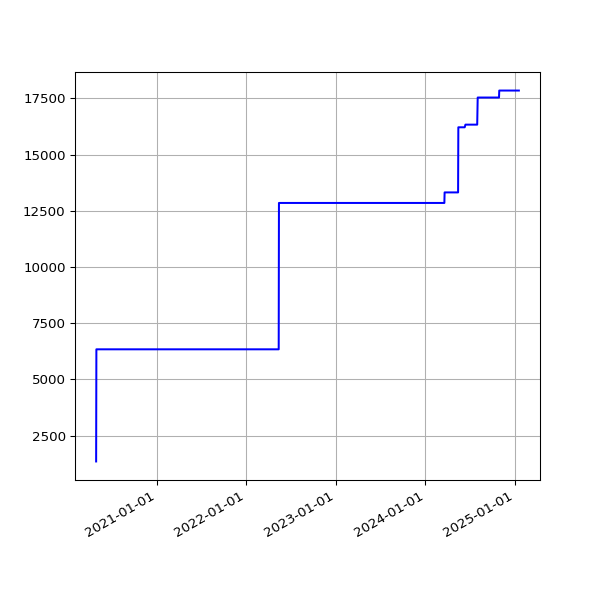

The data file committed next to this chart (first rows):
date, value
2020-04-28 14:54:20 +0100, 1350
2020-04-29 14:52:36 +0100, 6339
2020-04-30 15:02:37 +0100, 6339
2020-05-01 14:52:08 +0100, 6339
2020-05-02 14:47:17 +0100, 6339
2020-05-03 14:58:38 +0100, 6339
2020-05-04 14:56:42 +0100, 6339
2020-05-05 15:20:52 +0100, 6339
2020-05-06 15:00:36 +0100, 6339
2020-05-07 14:55:14 +0100, 6339
2020-05-08 14:58:51 +0100, 6339
2020-05-09 14:53:31 +0100, 6339
2020-05-10 14:57:50 +0100, 6339
2020-05-11 14:58:37 +0100, 6339
2020-05-12 14:59:51 +0100, 6339
2020-05-13 15:05:42 +0100, 6339
2020-05-14 15:08:14 +0100, 6339
2020-05-15 15:05:09 +0100, 6339
2020-05-16 15:01:11 +0100, 6339
2020-05-17 14:52:59 +0100, 6339
2020-05-18 14:59:10 +0100, 6339
2020-05-19 15:25:51 +0100, 6339
2020-05-20 14:56:45 +0100, 6339
2020-05-21 14:57:19 +0100, 6339
2020-05-22 14:54:52 +0100, 6339
2020-05-23 14:53:52 +0100, 6339
2020-05-24 14:51:52 +0100, 6339
2020-05-25 14:55:26 +0100, 6339
2020-05-26 14:58:58 +0100, 6339
2020-05-27 14:59:15 +0100, 6339
2020-05-28 15:39:35 +0100, 6339
2020-05-29 14:54:04 +0100, 6339
2020-05-30 14:53:12 +0100, 6339
2020-05-31 14:54:20 +0100, 6339
2020-06-01 14:58:22 +0100, 6339
2020-06-02 15:07:51 +0100, 6339
2020-06-03 14:51:31 +0100, 6339
2020-06-04 15:01:11 +0100, 6339
2020-06-05 14:53:17 +0100, 6339
2020-06-06 15:15:26 +0100, 6339
2020-06-07 15:20:09 +0100, 6339
2020-06-08 15:34:08 +0100, 6339
2020-06-09 15:19:06 +0100, 6339
2020-06-10 15:20:14 +0100, 6339
2020-06-11 15:23:33 +0100, 6339
2020-06-12 15:23:47 +0100, 6339
2020-06-13 15:29:11 +0100, 6339
2020-06-14 15:22:48 +0100, 6339
2020-06-15 15:23:45 +0100, 6339
2020-06-16 15:22:30 +0100, 6339
2020-06-17 15:31:42 +0100, 6339
2020-06-18 15:16:50 +0100, 6339
2020-06-19 15:20:33 +0100, 6339
2020-06-20 15:25:09 +0100, 6339
2020-06-21 15:27:46 +0100, 6339
2020-06-22 15:22:15 +0100, 6339
2020-06-23 15:21:49 +0100, 6339
2020-06-24 15:28:24 +0100, 6339
2020-06-25 15:25:21 +0100, 6339
2020-06-26 15:13:35 +0100, 6339
... 1,315 more rows
